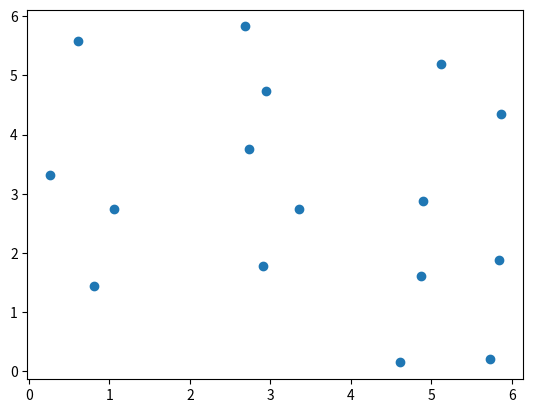
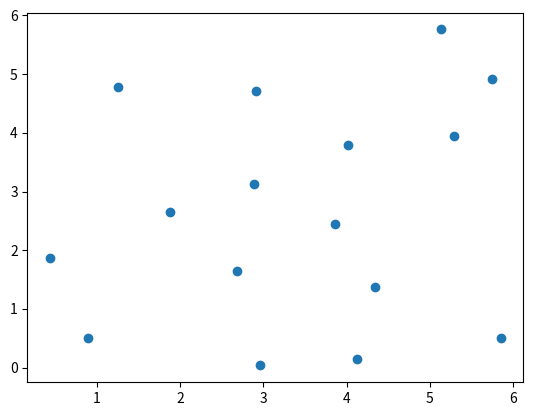
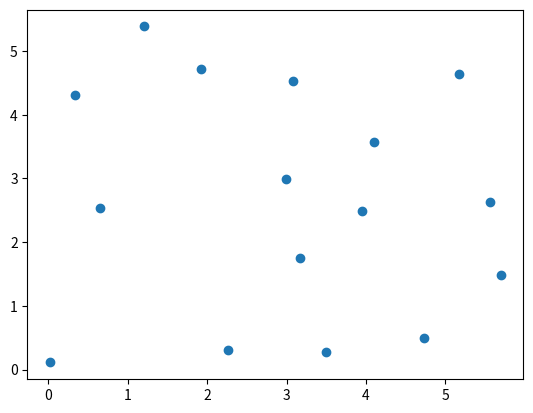
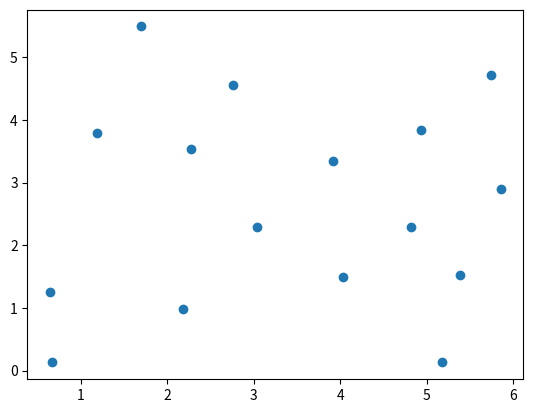
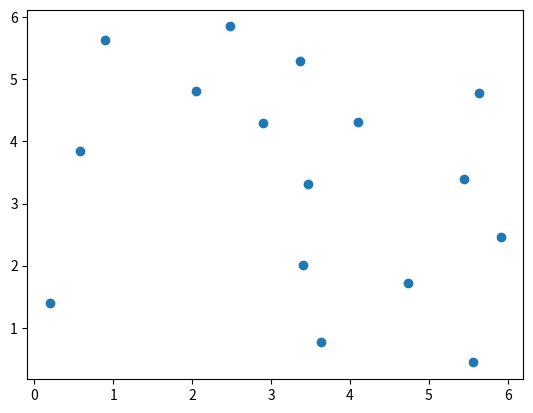
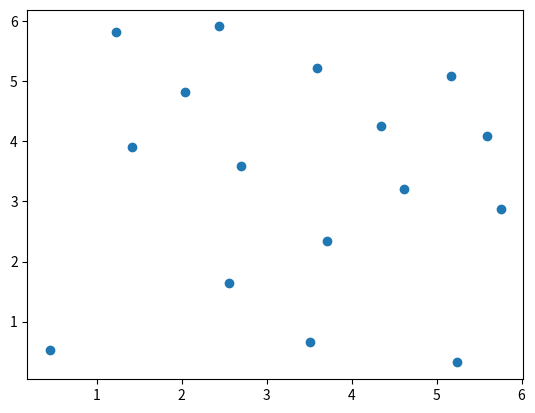
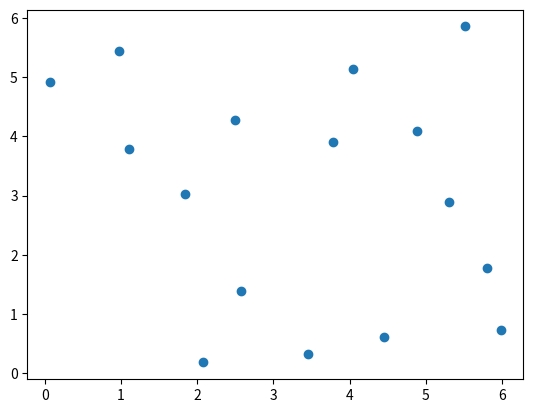
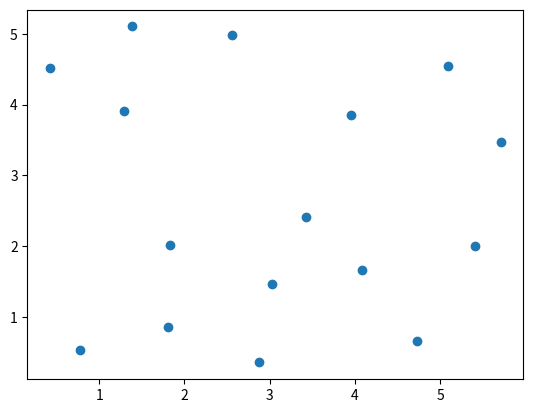
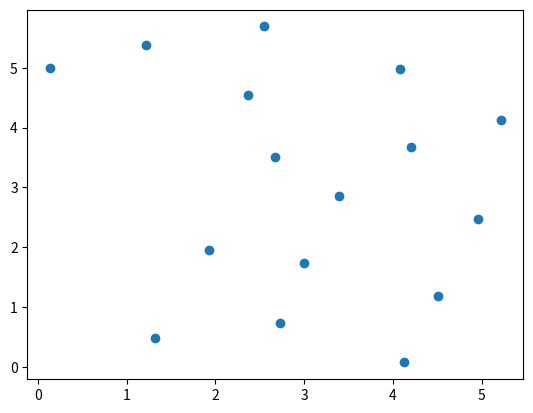
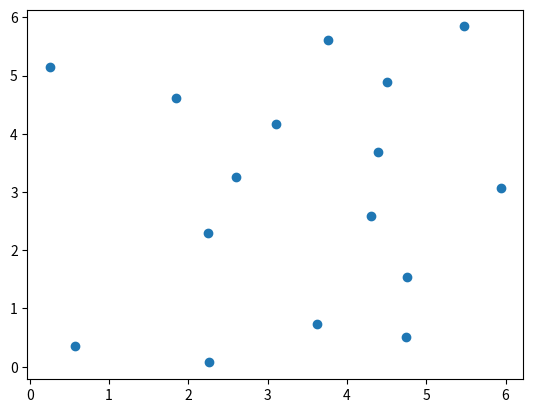

Recreate these plots in Python, in order.
import sys
import time
import matplotlib.pyplot as plt
import matplotlib.animation as animation


# 変数の宣言

x = [0] * 16
y = [0] * 16
vx = [0] * 16
vy = [0] * 16
ax = [0] * 16
ay = [0] * 16

N = 0
Lx = 0
Ly = 0
dt = 0
dt2 = 0

gcum = []
for i in range(1000):
    gcum.append(i)
nbin = 0
dr = 0
xsave = [0] * 100
ysave = [0] * 100
R2cum = [0] * 100

# 変数の宣言２(グローバルで扱ったほうが良いものを追加している)
t = 0
ke = 0
kecum = 0
pecum = 0
vcum = 0
area = 0
pbc = 0

pe = 0
virial = 0

dx = 0
dy = 0
fx = 0
fy = 0
fxij = 0
fyij = 0
pot = 0


def initial():
    global pbc
    abc = 0
    global dt
    dt = 0.01
    global dt2
    dt2 = dt * dt

    response = ""
    global N
    N = 16
    global Lx
    Lx = 6
    global Ly
    Ly = 6

    DATA = [
        1.09,
        0.98,
        -0.33,
        0.78,
        3.12,
        5.25,
        0.12,
        -1.19,
        0.08,
        2.38,
        -0.08,
        -0.10,
        0.54,
        4.08,
        -1.94,
        -0.56,
        2.52,
        4.39,
        0.75,
        0.34,
        3.03,
        2.94,
        1.70,
        -1.08,
        4.25,
        3.01,
        0.84,
        0.47,
        0.89,
        3.11,
        -1.04,
        0.06,
        2.76,
        0.31,
        1.64,
        1.36,
        3.14,
        1.91,
        0.38,
        -1.24,
        0.23,
        5.71,
        -1.58,
        0.55,
        1.91,
        2.46,
        -1.55,
        -0.16,
        4.77,
        0.96,
        -0.23,
        -0.83,
        5.10,
        4.63,
        -0.31,
        0.65,
        4.97,
        5.88,
        1.18,
        1.48,
        3.90,
        0.20,
        0.46,
        -0.51,
    ]

    global x
    global y
    global vx
    global vy

    for i in range(N):
        x[i] = DATA[4 * i + 0]
        y[i] = DATA[4 * i + 1]
        vx[i] = DATA[4 * i + 2]
        vy[i] = DATA[4 * i + 3]

    global ke
    ke = 0
    for i in range(N):
        ke = ke + vx[i] * vx[i] + vy[i] * vy[i]
    ke = 0.5 * ke
    global area
    area = Lx * Ly
    global t
    t = 0
    global kecum
    kecum = 0
    global pecum
    pecum = 0
    global vcum
    vcum = 0


def separation(ds, L):
    if ds > 0.5 * L:
        return ds - L
    elif ds < -0.5 * L:
        return ds + L
    else:
        return ds


def force():
    global dx
    global dy
    global fxij
    global fyij
    global pot
    r2 = dx * dx + dy * dy
    rm2 = 1 / r2
    rm6 = rm2 * rm2 * rm2
    f_over_r = 24 * rm6 * (2 * rm6 - 1) * rm2
    fxij = f_over_r * dx
    fyij = f_over_r * dy
    pot = 4 * (rm6 * rm6 - rm6)


def accel():
    global pe
    pe = 0
    global virial
    virial = 0
    global N
    global x
    global y
    global Lx
    global Ly
    global ax
    global ay
    global dx
    global dy
    global pot

    for i in range(N):
        ax[i] = 0
        ay[i] = 0

    for i in range(N - 1):
        for j in range(i + 1, N):
            dx = separation(x[i] - x[j], Lx)
            dy = separation(y[i] - y[j], Ly)
            force()
            ax[i] = ax[i] + fxij
            ay[i] = ay[i] + fyij
            ax[j] = ax[j] - fxij
            ay[j] = ay[j] - fyij
            pe = pe + pot
            virial = virial + dx * fxij + dy * fyij


def pbc(pos, L):
    if pos < 0:
        return pos + L
    elif pos > L:
        return pos - L
    else:
        return pos


def Verlet():
    global x
    global y
    global vx
    global vy
    global ax
    global ay
    global N
    global Lx
    global Ly
    global dt
    global dt2
    global ke
    global t

    for i in range(N):
        xnew = x[i] + vx[i] * dt + 0.5 * ax[i] * dt2
        ynew = y[i] + vy[i] * dt + 0.5 * ay[i] * dt2
        vx[i] = vx[i] + 0.5 * ax[i] * dt
        vy[i] = vy[i] + 0.5 * ay[i] * dt
        x[i] = pbc(xnew, Lx)
        y[i] = pbc(ynew, Ly)

    accel()

    ke = 0
    for i in range(N):
        vx[i] = vx[i] + 0.5 * ax[i] * dt
        vy[i] = vy[i] + 0.5 * ay[i] * dt
        ke = ke + vx[i] * vx[i] + vy[i] * vy[i]

    ke = 0.5 * ke
    t = t + dt


def show_output():
    global t
    global ke
    global pe
    global virial
    global kecum
    global vcum
    global ncum
    global area
    global N
    global Lx
    global Ly

    if(ncum == 1):
        print("ncum,t,E,mean_ke/N,p,ke,pe")

    print_str = ""
    print_str += "" + str(ncum)
    print_str += ", " + str(t)
    E = ke + pe
    print_str += ", " + "{}".format(E)
    kecum = kecum + ke
    vcum = vcum + virial
    mean_ke = kecum / ncum
    p = mean_ke + (0.5 * vcum) / ncum
    p = p / area
    print_str += ", " + "{:.3E}".format(mean_ke / N)
    print_str += ", " + "{:.3E}".format(p)

    print_str += ", " + "{}".format(ke)
    print_str += ", " + "{}".format(pe)

    print(print_str)

fig = plt.figure()
ims = []

initial()
accel()
E = ke + pe
ncum = 0
flag = True
while ncum <= 1000:
    #     show_positions(flag)
    Verlet()
    ncum = ncum + 1
    show_output()

    if ncum % 100 == 0:
        plt.figure()
        plt.scatter(x, y)
        plt.show()
        plt.savefig(f"a_{ncum}.png")
